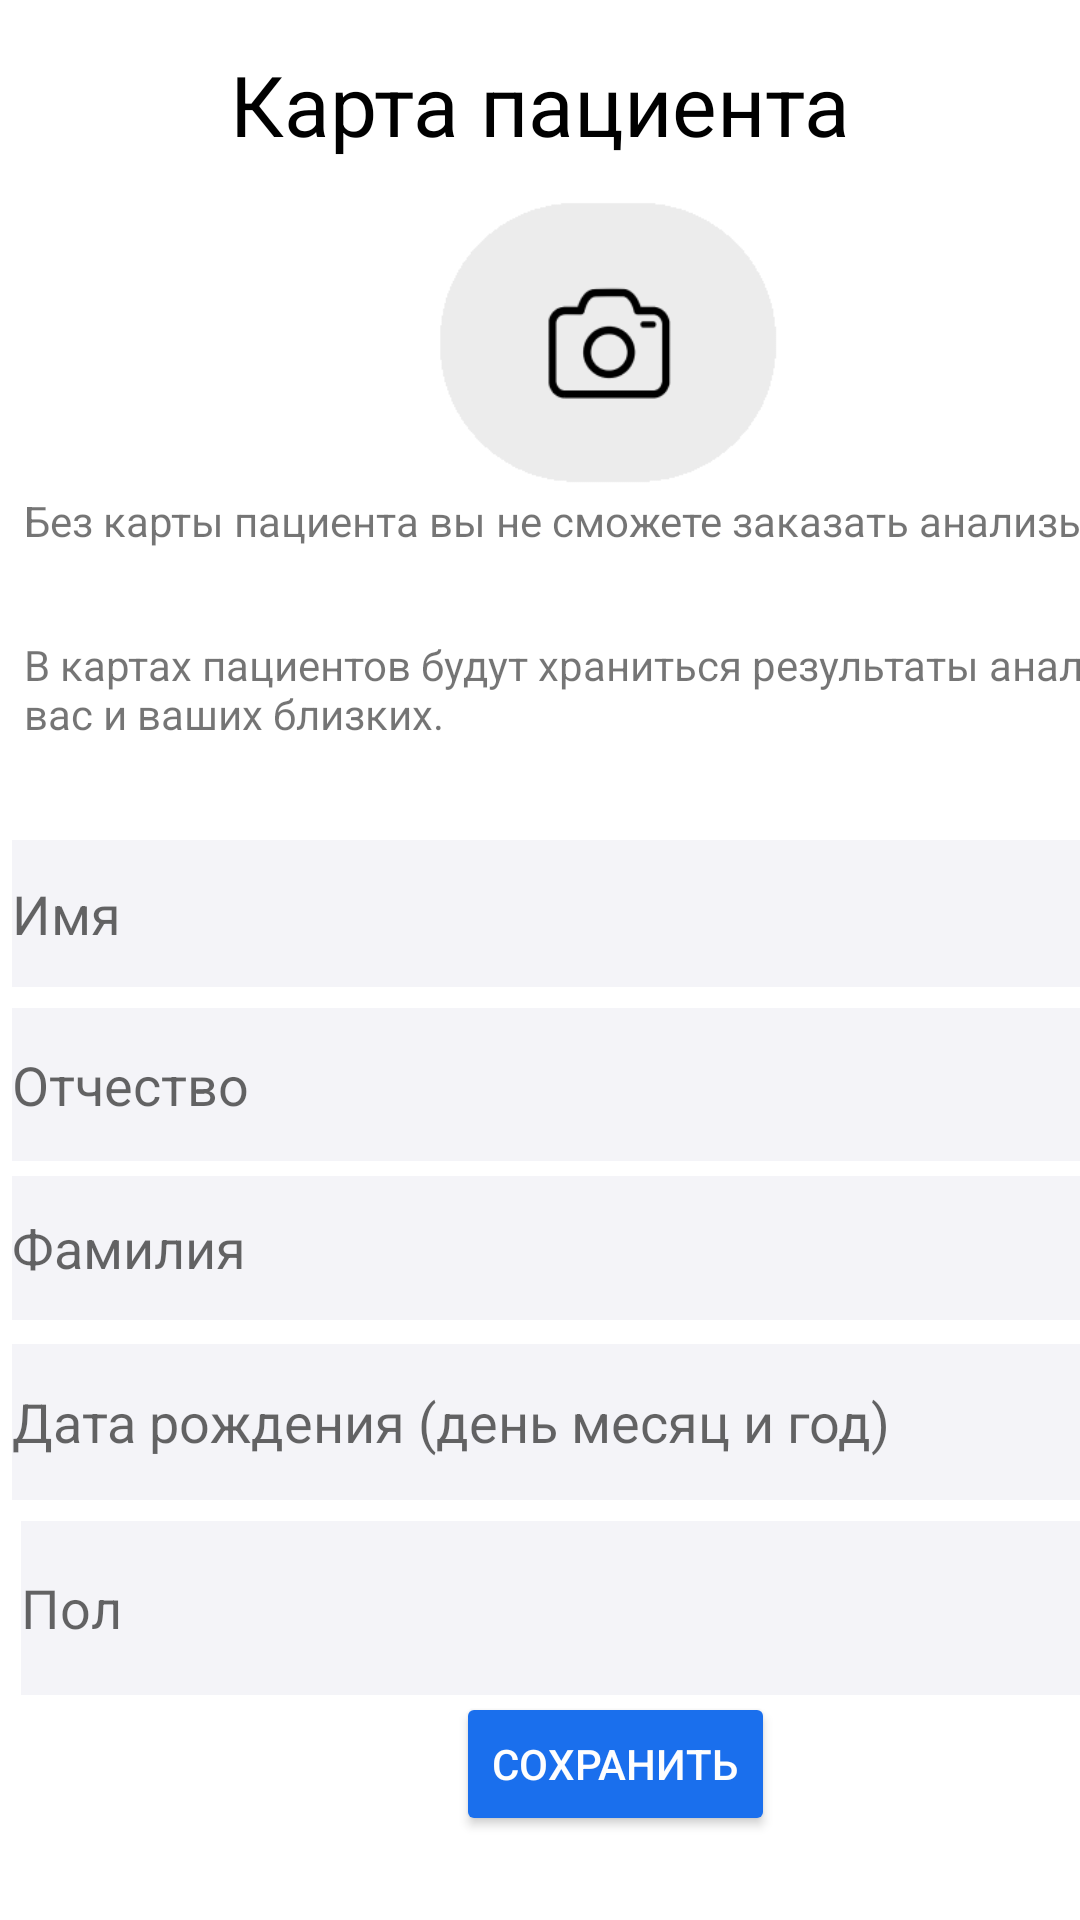

Here is an Android app screen rendered from its layout file. Give the layout XML and the strings, colors and styles it references.
<!-- AndroidManifest.xml: application theme Theme.AppCompat.DayNight.NoActionBar -->
<!-- res/layout/user.xml -->
<?xml version="1.0" encoding="utf-8"?>
<androidx.constraintlayout.widget.ConstraintLayout xmlns:android="http://schemas.android.com/apk/res/android"
    xmlns:app="http://schemas.android.com/apk/res-auto"
    xmlns:tools="http://schemas.android.com/tools"
    android:layout_width="match_parent"
    android:layout_height="match_parent"
    android:background="#FFFFFF">

    <ImageView
        android:id="@+id/prof2"
        android:layout_width="wrap_content"
        android:layout_height="wrap_content"
        android:layout_marginStart="292dp"
        android:layout_marginTop="636dp"
        android:onClick="prof"
        app:layout_constraintStart_toStartOf="parent"
        app:layout_constraintTop_toTopOf="parent"
        app:srcCompat="@drawable/_1221enable"
        tools:ignore="SpeakableTextPresentCheck" />

    <ImageView
        android:id="@+id/rezult2"
        android:layout_width="101dp"
        android:layout_height="73dp"
        android:layout_marginStart="84dp"
        android:layout_marginTop="640dp"
        android:onClick="rezult"
        app:layout_constraintStart_toStartOf="parent"
        app:layout_constraintTop_toTopOf="parent"
        app:srcCompat="@drawable/_2"
        tools:ignore="SpeakableTextPresentCheck" />

    <ImageView
        android:id="@+id/analiz2"
        android:layout_width="74dp"
        android:layout_height="70dp"
        android:layout_marginStart="16dp"
        android:layout_marginTop="640dp"
        android:onClick="analiz"
        app:layout_constraintStart_toStartOf="parent"
        app:layout_constraintTop_toTopOf="parent"
        app:srcCompat="@drawable/resource__"
        tools:ignore="SpeakableTextPresentCheck" />

    <ImageView
        android:id="@+id/podderg2"
        android:layout_width="95dp"
        android:layout_height="91dp"
        android:layout_marginStart="196dp"
        android:layout_marginTop="636dp"
        android:onClick="podderg"
        app:layout_constraintStart_toStartOf="parent"
        app:layout_constraintTop_toTopOf="parent"
        app:srcCompat="@drawable/_21"
        tools:ignore="SpeakableTextPresentCheck" />

    <TextView
        android:id="@+id/textView11"
        android:layout_width="wrap_content"
        android:layout_height="wrap_content"
        android:layout_marginStart="32dp"
        android:layout_marginTop="16dp"
        android:layout_marginEnd="32dp"
        android:text="Карта пациента"
        android:textColor="#000000"
        android:textSize="28dp"
        app:layout_constraintEnd_toEndOf="parent"
        app:layout_constraintStart_toStartOf="parent"
        app:layout_constraintTop_toTopOf="parent" />

    <EditText
        android:layout_width="396dp"
        android:layout_height="52dp"
        android:layout_marginStart="4dp"
        android:layout_marginTop="448dp"
        android:background="#FFF4F4F8"
        android:ems="10"
        android:hint="Дата рождения (день месяц и год)"
        android:inputType="textPersonName"
        app:layout_constraintStart_toStartOf="parent"
        app:layout_constraintTop_toTopOf="parent" />

    <TextView
        android:id="@+id/textView12"
        android:layout_width="375dp"
        android:layout_height="23dp"
        android:layout_marginStart="8dp"
        android:layout_marginTop="164dp"
        android:layout_marginEnd="28dp"
        android:text="Без карты пациента вы не сможете заказать анализы."
        app:layout_constraintEnd_toEndOf="parent"
        app:layout_constraintHorizontal_bias="0.0"
        app:layout_constraintStart_toStartOf="parent"
        app:layout_constraintTop_toTopOf="parent" />

    <EditText
        android:id="@+id/editTextTextPersonName"
        android:layout_width="398dp"
        android:layout_height="49dp"
        android:layout_marginStart="4dp"
        android:layout_marginTop="280dp"
        android:background="#B8B8B8"
        android:backgroundTint="#F4F4F8"
        android:ems="10"
        android:hint="Имя"
        android:inputType="textPersonName"
        app:layout_constraintStart_toStartOf="parent"
        app:layout_constraintTop_toTopOf="parent" />

    <EditText
        android:id="@+id/editTextTextPersonName2"
        android:layout_width="398dp"
        android:layout_height="51dp"
        android:layout_marginStart="4dp"
        android:layout_marginTop="336dp"
        android:background="#F4F4F8"
        android:ems="10"
        android:hint="Отчество"
        android:inputType="textPersonName"
        app:layout_constraintStart_toStartOf="parent"
        app:layout_constraintTop_toTopOf="parent" />

    <TextView
        android:id="@+id/textView13"
        android:layout_width="395dp"
        android:layout_height="34dp"
        android:layout_marginStart="8dp"
        android:layout_marginTop="212dp"
        android:layout_marginEnd="8dp"
        android:text="В картах пациентов будут храниться результаты анализов вас и ваших близких."
        app:layout_constraintEnd_toEndOf="parent"
        app:layout_constraintHorizontal_bias="0.0"
        app:layout_constraintStart_toStartOf="parent"
        app:layout_constraintTop_toTopOf="parent" />

    <EditText
        android:id="@+id/editTextTextPersonName3"
        android:layout_width="395dp"
        android:layout_height="48dp"
        android:layout_marginStart="4dp"
        android:layout_marginTop="392dp"
        android:background="#FFF4F4F8"
        android:ems="10"
        android:hint="Фамилия"
        android:inputType="textPersonName"
        app:layout_constraintStart_toStartOf="parent"
        app:layout_constraintTop_toTopOf="parent" />

    <EditText
        android:id="@+id/editTextTextPersonName5"
        android:layout_width="394dp"
        android:layout_height="58dp"
        android:layout_marginStart="7dp"
        android:layout_marginTop="507dp"
        android:background="#FFF4F4F8"
        android:ems="10"
        android:hint="Пол"
        android:inputType="textPersonName"
        app:layout_constraintStart_toStartOf="parent"
        app:layout_constraintTop_toTopOf="parent" />

    <ImageView
        android:id="@+id/imageView7"
        android:layout_width="173dp"
        android:layout_height="119dp"
        android:layout_marginStart="119dp"
        android:layout_marginTop="54dp"
        app:layout_constraintStart_toStartOf="parent"
        app:layout_constraintTop_toTopOf="parent"
        app:srcCompat="@drawable/fotoselect" />

    <Button
        android:id="@+id/save"
        android:layout_width="wrap_content"
        android:layout_height="wrap_content"
        android:layout_marginStart="152dp"
        android:layout_marginTop="564dp"
        android:backgroundTint="#1A6FED"
        android:onClick="save"
        android:text="Сохранить"
        android:textColor="#FEFEFE"
        app:layout_constraintStart_toStartOf="parent"
        app:layout_constraintTop_toTopOf="parent" />

</androidx.constraintlayout.widget.ConstraintLayout>
<!-- resources referenced by this layout -->
<resources>
  <!-- drawable _1221enable: png bitmap (drawable, 1403 bytes) -->
  <!-- drawable _2: png bitmap (drawable, 2122 bytes) -->
  <!-- drawable _21: png bitmap (drawable, 2476 bytes) -->
  <!-- drawable fotoselect: png bitmap (drawable, 5007 bytes) -->
  <!-- drawable resource__: png bitmap (drawable, 11522 bytes) -->
</resources>
